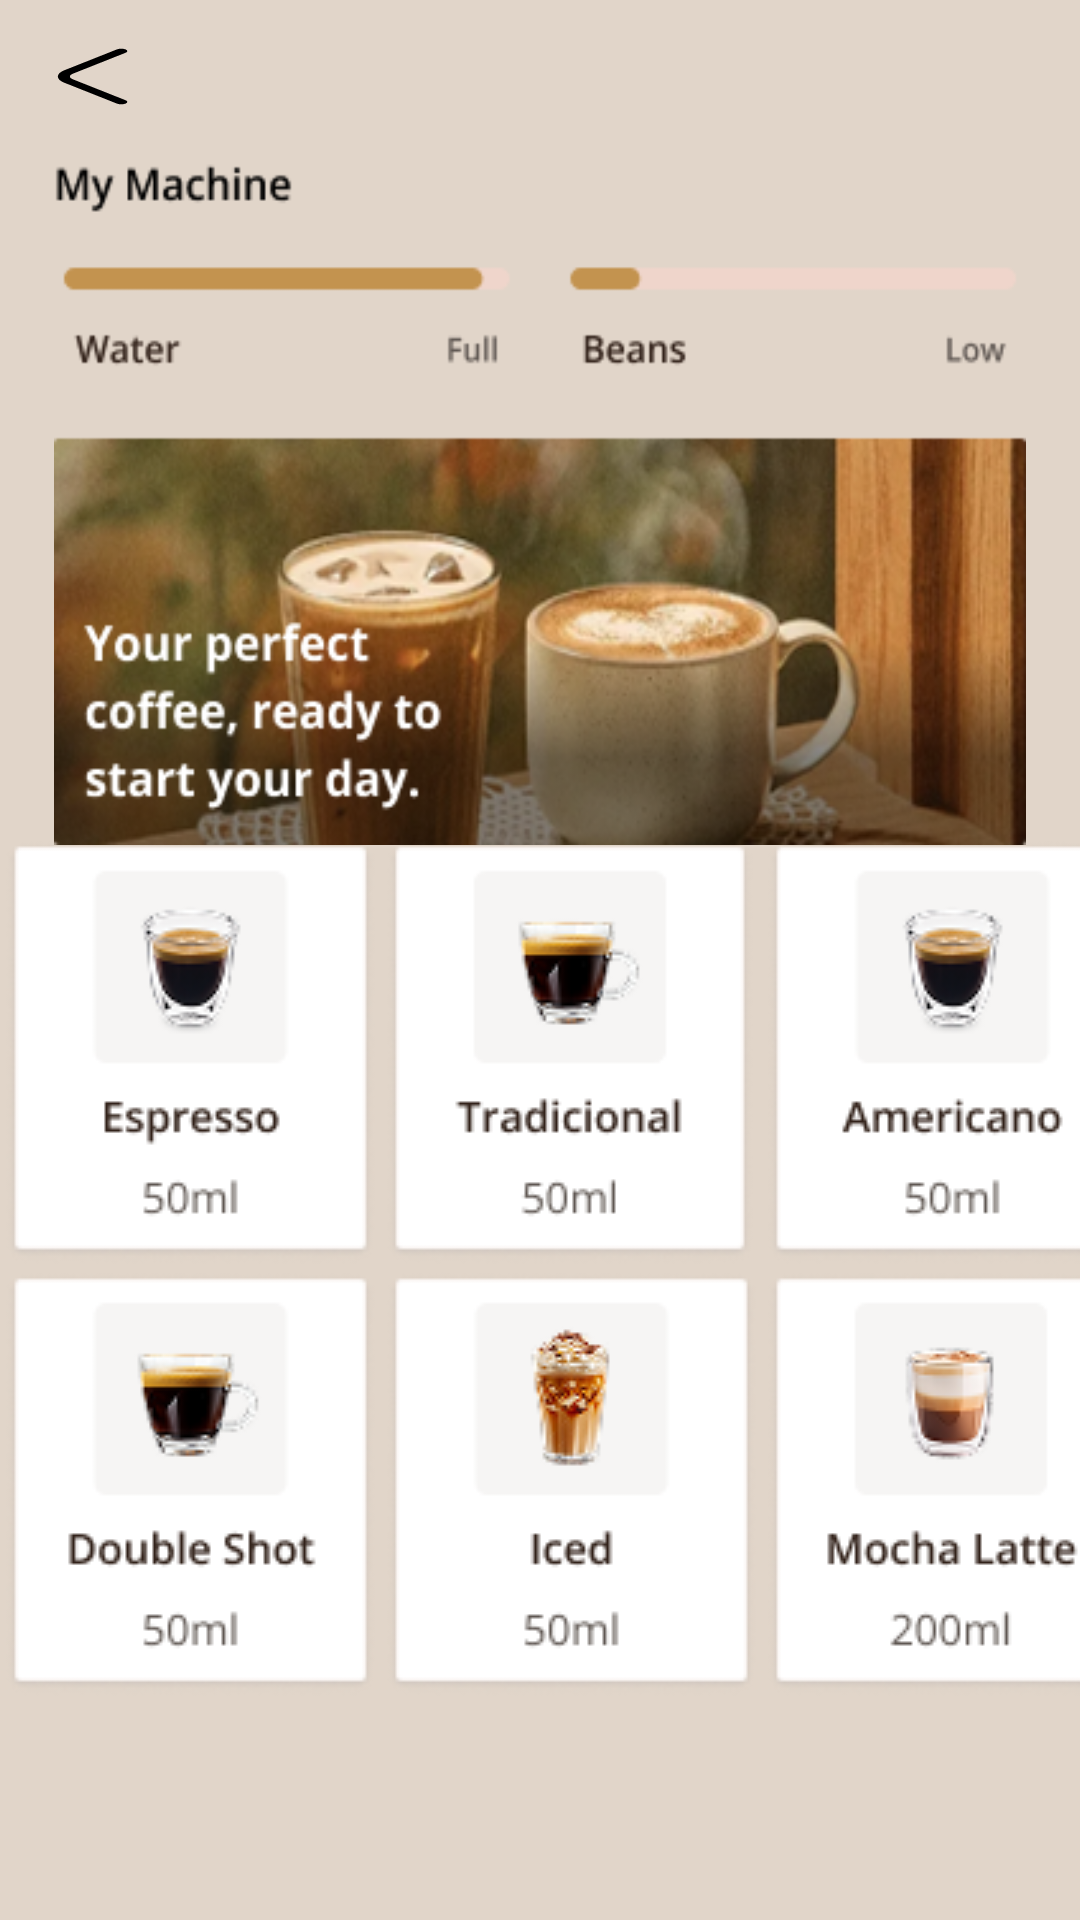

Write the Android layout XML for this screen, with the resource values it uses.
<!-- AndroidManifest.xml: application theme Theme.Smarthome -->
<!-- res/layout/activity_kitchen_cofee.xml -->
<?xml version="1.0" encoding="utf-8"?>
<androidx.constraintlayout.widget.ConstraintLayout xmlns:android="http://schemas.android.com/apk/res/android"
    xmlns:app="http://schemas.android.com/apk/res-auto"
    xmlns:tools="http://schemas.android.com/tools"
    android:id="@+id/main"
    android:layout_width="match_parent"
    android:layout_height="match_parent"
    tools:context=".KitchenCofee"
    android:background="@color/backcolor">

    <ImageView
        android:id="@+id/imageView4"
        android:layout_width="0dp"
        android:layout_height="0dp"
        android:background="@drawable/coffepic"
        app:layout_constraintBottom_toTopOf="@+id/guideline48"
        app:layout_constraintEnd_toStartOf="@+id/guideline52"
        app:layout_constraintStart_toStartOf="@+id/guideline49"
        app:layout_constraintTop_toTopOf="@+id/guideline54" />
    <Button
        android:id="@+id/button7"
        android:layout_width="0dp"
        android:layout_height="0dp"
        android:background="@drawable/arrow_left"
        android:gravity="center"
        android:minWidth="@dimen/dp_48"
        android:minHeight="@dimen/dp_48"
        app:backgroundTint="@null"
        app:layout_constraintBottom_toTopOf="@+id/guideline33"
        app:layout_constraintEnd_toStartOf="@+id/guideline35"
        app:layout_constraintStart_toStartOf="parent"
        app:layout_constraintTop_toTopOf="@+id/guideline34"
        app:layout_constraintVertical_bias="0.62" />

    <androidx.constraintlayout.widget.Guideline
        android:id="@+id/guideline49"
        android:layout_width="wrap_content"
        android:layout_height="wrap_content"
        android:orientation="vertical"
        app:layout_constraintGuide_percent="0.05" />

    <androidx.constraintlayout.widget.Guideline
        android:id="@+id/guideline52"
        android:layout_width="wrap_content"
        android:layout_height="wrap_content"
        android:orientation="vertical"
        app:layout_constraintGuide_percent="0.95" />

    <androidx.constraintlayout.widget.Guideline
        android:id="@+id/guideline54"
        android:layout_width="wrap_content"
        android:layout_height="wrap_content"
        android:orientation="horizontal"
        app:layout_constraintGuide_percent="0.08" />

    <androidx.constraintlayout.widget.Guideline
        android:id="@+id/guideline48"
        android:layout_width="wrap_content"
        android:layout_height="wrap_content"
        android:orientation="horizontal"
        app:layout_constraintGuide_percent="0.44" />

    <GridLayout
        android:id="@+id/keypad"
        android:layout_width="wrap_content"
        android:layout_height="wrap_content"
        android:columnCount="3"
        android:rowCount="2"
        app:layout_constraintBottom_toTopOf="@+id/guideline29"
        app:layout_constraintEnd_toStartOf="@+id/guideline52"
        app:layout_constraintStart_toStartOf="@+id/guideline49"
        app:layout_constraintTop_toTopOf="@+id/guideline30">

        <Button
            android:id="@+id/express"
            android:background="@drawable/but"
            app:backgroundTint="@null" />

        <Button
            android:id="@+id/traditional"
            android:background="@drawable/trad"
            app:backgroundTint="@null" />

        <Button
            android:id="@+id/americano"
            android:background="@drawable/americano"
            app:backgroundTint="@null" />

        <Button
            android:id="@+id/doubleShot"
            android:background="@drawable/doubleshot"
            app:backgroundTint="@null" />

        <Button
            android:id="@+id/iced"
            android:background="@drawable/ice"
            app:backgroundTint="@null" />

        <Button
            android:id="@+id/moca"
            android:background="@drawable/moca"
            app:backgroundTint="@null" />


    </GridLayout>
    <androidx.constraintlayout.widget.Guideline
        android:id="@+id/guideline35"
        android:layout_width="wrap_content"
        android:layout_height="wrap_content"
        android:orientation="vertical"
        app:layout_constraintGuide_percent="0.18" />

    <androidx.constraintlayout.widget.Guideline
        android:id="@+id/guideline34"
        android:layout_width="wrap_content"
        android:layout_height="wrap_content"
        android:orientation="horizontal"
        app:layout_constraintGuide_percent="0.02" />

    <androidx.constraintlayout.widget.Guideline
        android:id="@+id/guideline33"
        android:layout_width="wrap_content"
        android:layout_height="wrap_content"
        android:orientation="horizontal"
        app:layout_constraintGuide_percent="0.06" />

    <androidx.constraintlayout.widget.Guideline
        android:id="@+id/guideline30"
        android:layout_width="wrap_content"
        android:layout_height="wrap_content"
        android:orientation="horizontal"
        app:layout_constraintGuide_percent="0.47" />

    <androidx.constraintlayout.widget.Guideline
        android:id="@+id/guideline29"
        android:layout_width="wrap_content"
        android:layout_height="wrap_content"
        android:orientation="horizontal"
        app:layout_constraintGuide_percent="0.85" />


</androidx.constraintlayout.widget.ConstraintLayout>
<!-- resources referenced by this layout -->
<resources>
  <color name="backcolor">#E1D5C9</color>
  <dimen name="dp_48">48dp</dimen>
  <!-- drawable americano: png bitmap (drawable, 8897 bytes) -->
  <!-- drawable arrow_left (drawable) -->
  <vector xmlns:android="http://schemas.android.com/apk/res/android"
      android:width="24dp"
      android:height="24dp"
      android:viewportWidth="24"
      android:viewportHeight="24">
    <path
        android:pathData="M15,20.67C14.81,20.67 14.62,20.6 14.47,20.45L7.95,13.93C6.89,12.87 6.89,11.13 7.95,10.07L14.47,3.55C14.76,3.26 15.24,3.26 15.53,3.55C15.82,3.84 15.82,4.32 15.53,4.61L9.01,11.13C8.53,11.61 8.53,12.39 9.01,12.87L15.53,19.39C15.82,19.68 15.82,20.16 15.53,20.45C15.38,20.59 15.19,20.67 15,20.67Z"
        android:fillColor="#000000"/>
  </vector>
  <!-- drawable but: png bitmap (drawable, 10979 bytes) -->
  <!-- drawable coffepic: png bitmap (drawable, 105755 bytes) -->
  <!-- drawable doubleshot: png bitmap (drawable, 8995 bytes) -->
  <!-- drawable ice: png bitmap (drawable, 8477 bytes) -->
  <!-- drawable moca: png bitmap (drawable, 8895 bytes) -->
  <!-- drawable trad: png bitmap (drawable, 8929 bytes) -->
  <style name="Theme.Smarthome" parent="Base.Theme.Smarthome" />
  <style name="Base.Theme.Smarthome" parent="Theme.Material3.DayNight.NoActionBar">
          
          <item name="android:windowBackground">@color/backcolor</item>
      </style>
</resources>
